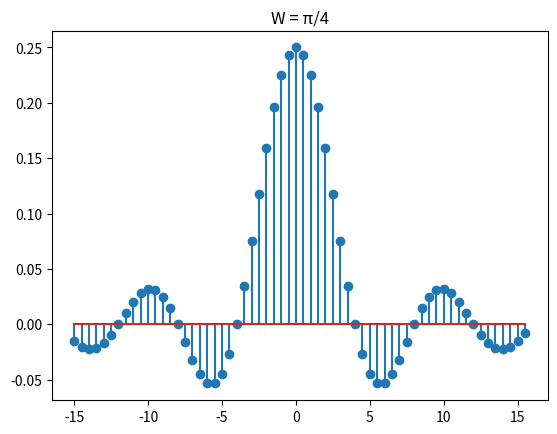

The matplotlib source for this figure:
import numpy as np
import matplotlib.pyplot as plt

### Define
w = np.pi/4

### inv_DFT()
inv_DFT = lambda t: np.sin(w*t)/(t*np.pi)

### Main
n = np.arange(-15, 16, 0.5)
x_n = inv_DFT(n)
x_n[np.isnan(x_n)] = w/np.pi # Converts NaN to the l'hopital value

### Plot
plt.stem(n, x_n)
plt.title("W = π/4")
plt.show()
